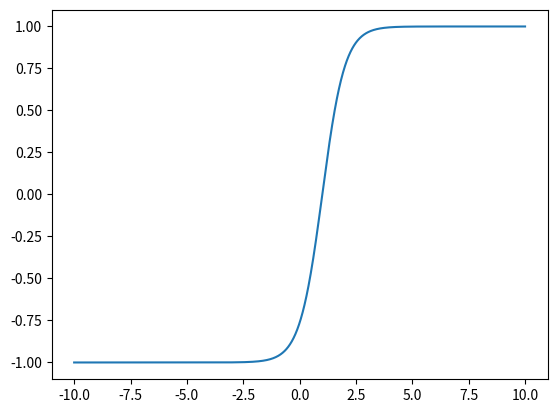

Write the Python code that produced this figure.
import numpy as np
import matplotlib.pyplot as plt

n = 1
k = 1
x = np.arange(-10, 10, 0.01)
y = np.tanh(n*(x-k))

plt.plot(x, y)
plt.show()

print(y)